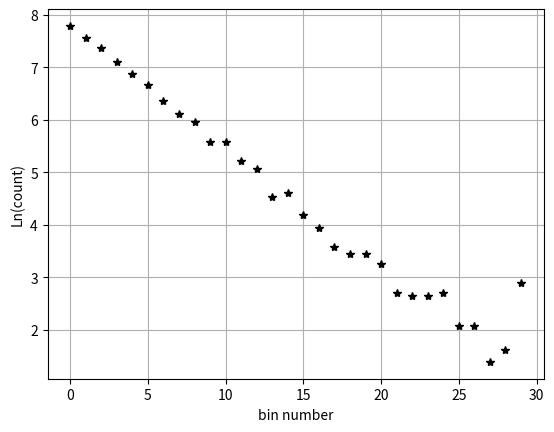

Source code (Python):
#!/usr/bin/env python3
# -*- coding: utf-8 -*-
"""
timetest: routine to test sequence of random event times; checks to see
that intervals follow exponential distribution

Created on Thu Feb 28 18:41:58 2019
[redacted]
"""

import numpy as np
import random as rnd
import matplotlib.pyplot as plt
plt.ion

def rtimegen(rate,tmax):  
    rnd.seed(1236)
    
    t=0.0
    tlist=[]
    while t<tmax:
        x=10.0*rnd.random()
        y=1.2*rnd.random()
        test = np.exp(-x)
        if(y<test):
            deltat=x/rate
            t=t+deltat
            tlist.append(t)        
    return tlist

nbin=30 
bins=np.zeros(nbin) 
histbin=np.zeros(nbin)  

rate=2.34
tmax=5000.0
    
tlist=rtimegen(rate,tmax)
tprev = 0
n = len(tlist)

for i in range(n):
    t = tlist[i]
    deltat = t - tprev
    tprev = t
    deltat = deltat*10
    index = int(deltat)
    if index > nbin-1: index = nbin-1
    bins[index] = bins[index] + 1

logprev = 0

for i in range(nbin):
    if bins[i] > 0: 
        logbin = np.log(bins[i])
        histbin[i]=logbin
    else:
        logbin = 0
        histbin[i]=logbin

    logdiff = logbin - logprev
    logprev = logbin
    
xx=np.linspace(0,29,30)    
plt.plot(xx,histbin,'k*')
plt.grid()
plt.xlabel('bin number')
plt.ylabel('Ln(count)')




